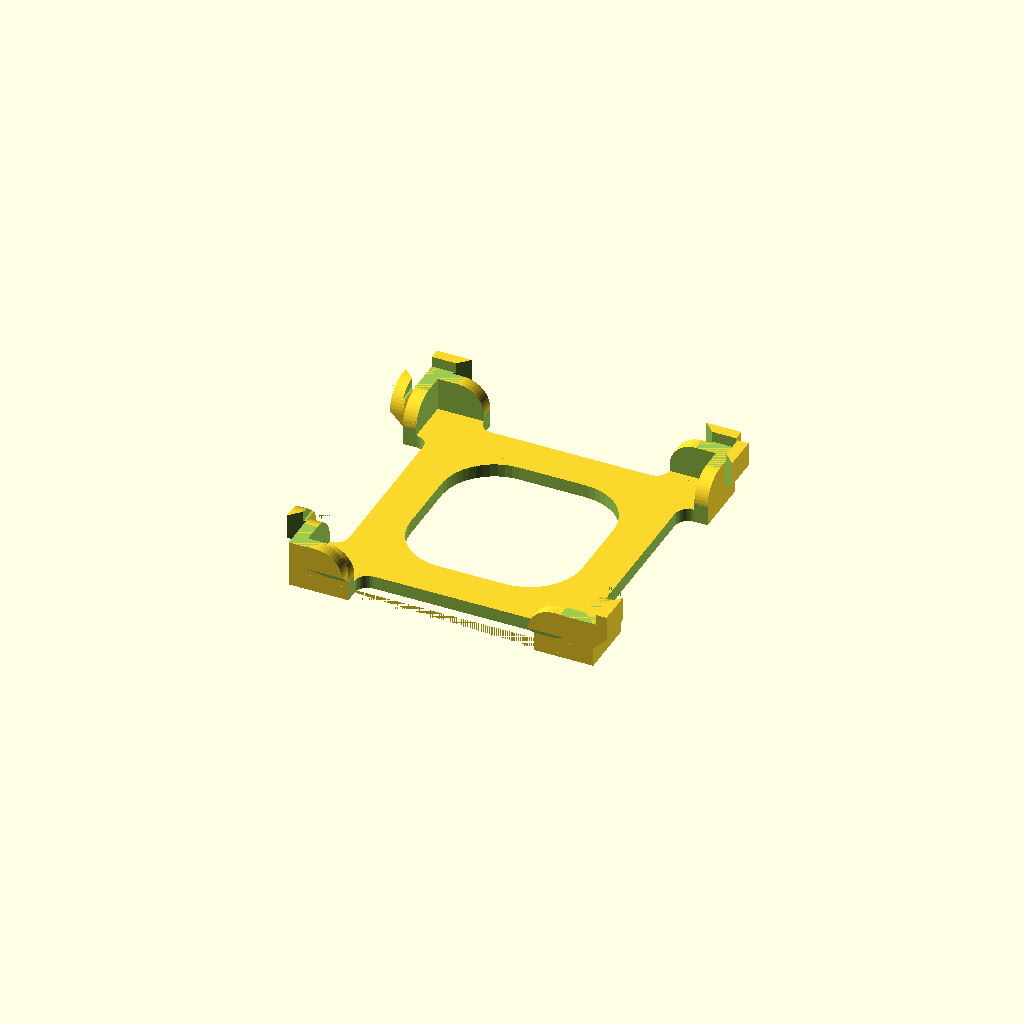
Cell 1 — every parameter at its default value.
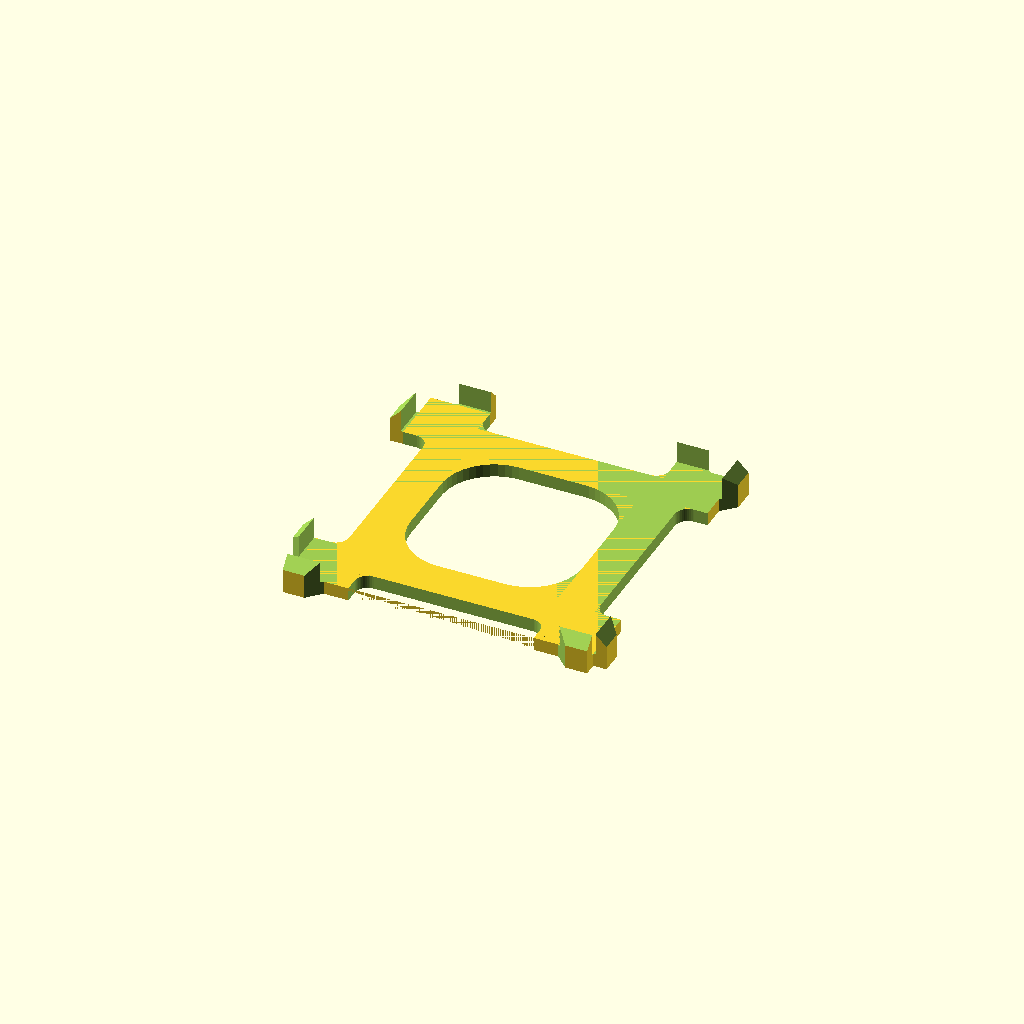
Cell 2: lidOnly = "yes" (everything else at default).
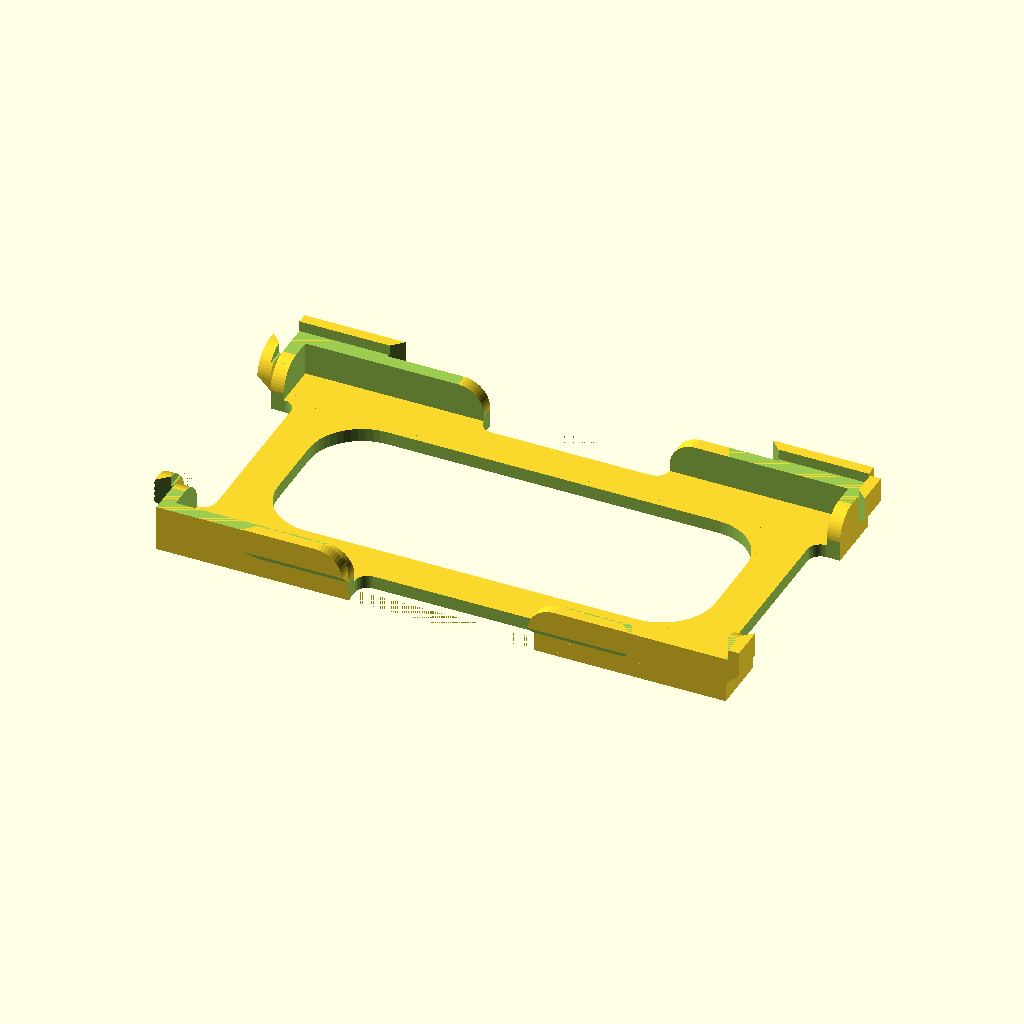
Cell 3: the same model with cardWidth = 80.
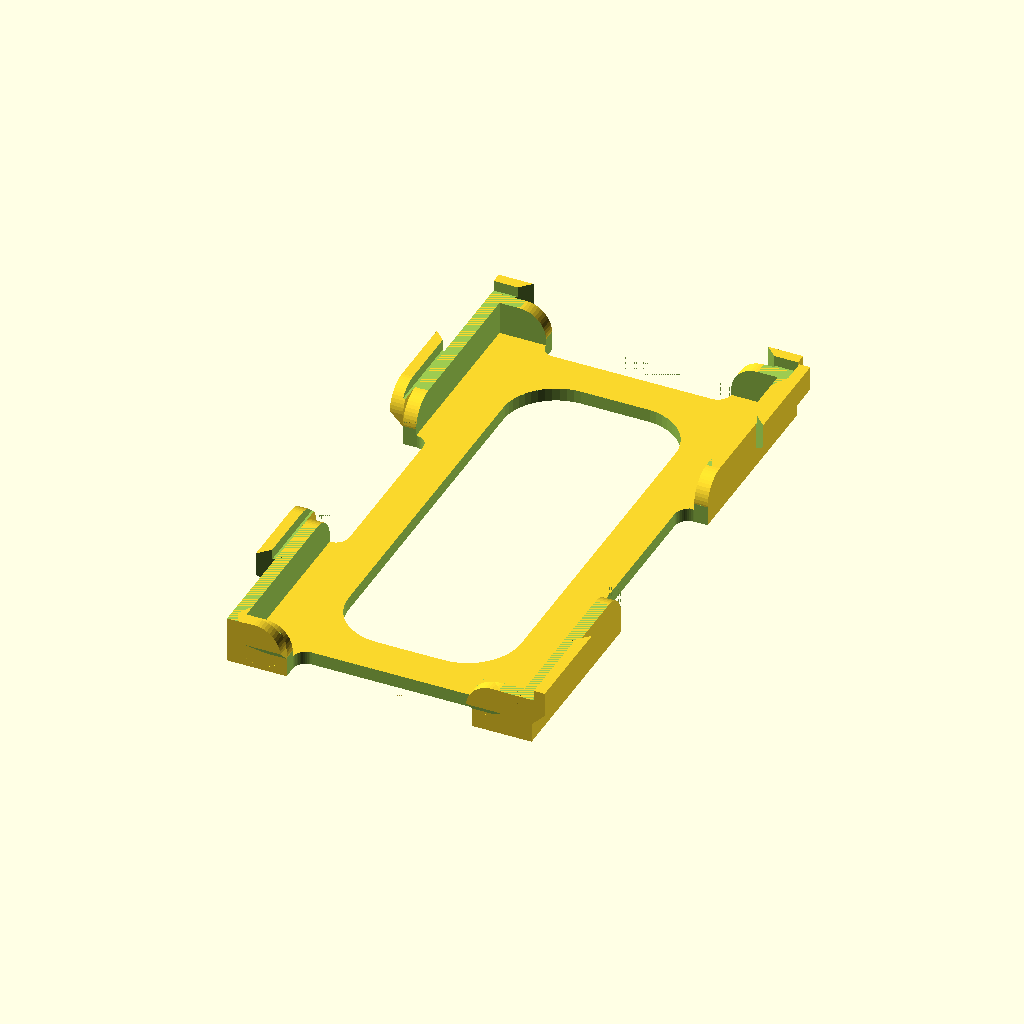
Cell 4: the same model with cardHeight = 80.
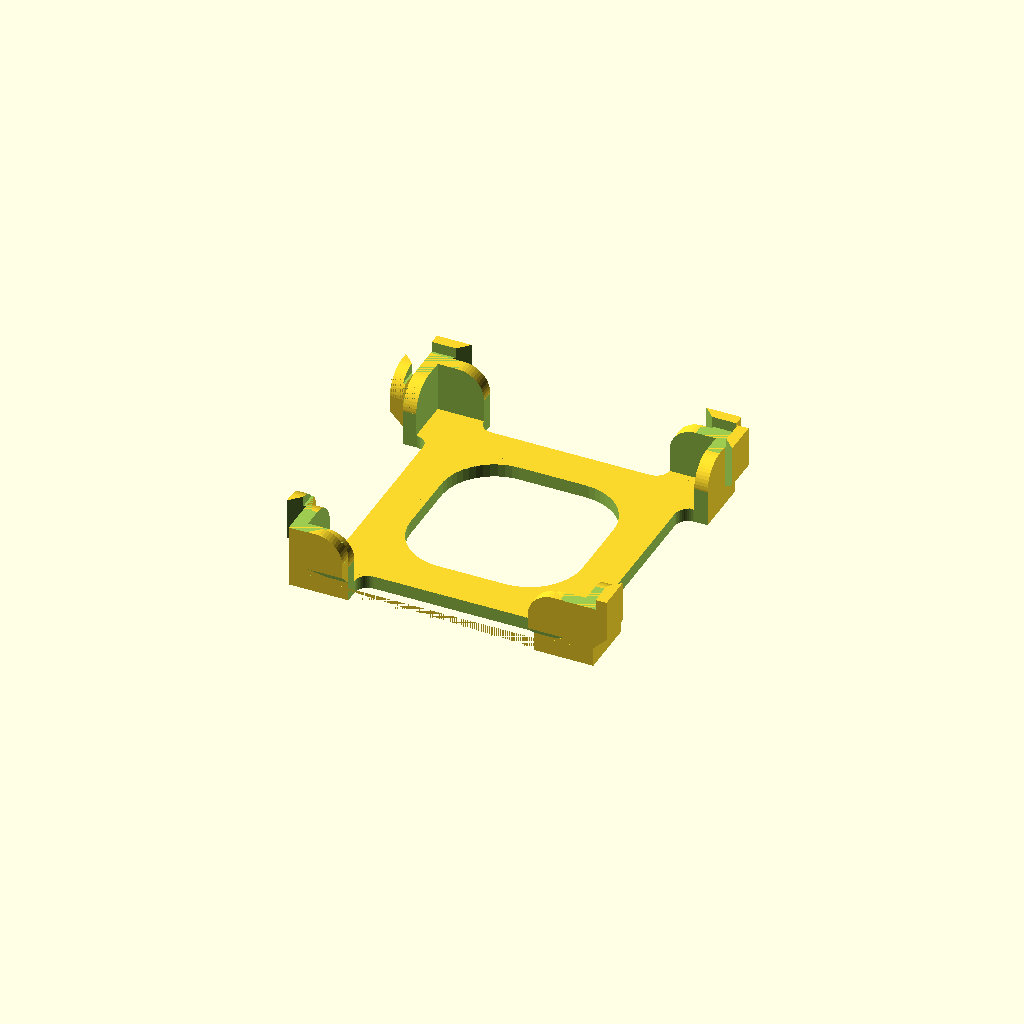
Cell 5 — totalCardDepth set to 0.5, the other parameters unchanged.
All cells are drawn from one camera (rotation 55°, 0°, 25°, orthographic, colour scheme Cornfield), so only the parameter changes between them.
OpenSCAD source file inputs/thingiverse/thing-1407527/files/ICT.scad:
/*
cardSizes

TicketToRide
    43.44 x 67.51 x 0.25

Dominion
    58.95 x 90.83 x 0.3

Catan
    54.2 x 80.2 x 0.3
    
Power Grid Money
    45 x  90 x 0.1
    
Power Grid Plants
    70 x 70 x 0.25
*/

//item = "tray"; // [tray,lid,divider]
// if using sleeves, this will be the sleeve width
cardWidth = 40;
// if using sleeves, this will be the sleeve height
cardHeight = 40;
// if using sleeves, this is the total width of a card in a sleeve
totalCardDepth = 0.25;
// additional space around the card, 2 is 1mm at each end
xySpace = 2;
// additional space at the top of the set of cards (it's no fun if they want to fall out all the time). Cards also have imperfections and don't stack perfectly so we'll add a little extra space here.
zSpace = 2.5;
// totalCards to hold
numberOfCards = 10;
// outer edge at the bottom
baseEdgeThickness = 7;
// size of rounded corners at the bottom
filletSize=8;
// this can be tailored based on your printer. A figure of zero essentially means that the points at the end of the interlocking system should exactly touch, so we need to push them together to create a lock. A more accurate printer should permit this figure to get close to the precise figure of -2.
interlockClearance = -1.2;
// another locking clearance parameter, this time for the top/bottom interlock. a typical feature of 3D printing is that the bottom layer is a touch larger than the rest in order to create good bed adhesion, in this case, removing a small sliver from the locking mechanism helps top/bottom stacking to happen cleanly without giving rise to bending trays. You'll tailor this based on your experience with your own printer.
topBottomInterlockClearance = 0.7;
// to allow only a lid to be printed
lidOnly = "no"; //[yes,no]
lockingLid = "yes"; // [yes, no]


module basePlate() {
    // start with the easy stuff
    // the bottom layer contains enough space for the card, the perimeter walls at 2mm and the extra breathing space configured
    cube ([cardWidth+4+xySpace, cardHeight+4+xySpace, 2], center=true);
}

module cutOut() {
    
    cube ([cardWidth-baseEdgeThickness*2, cardHeight-baseEdgeThickness*2, 2.1], center=true);
}

module cutOutFillets() {
    translate ([cardWidth/2-baseEdgeThickness-filletSize/2,cardHeight/2-baseEdgeThickness-filletSize/2,0]) rotate([0,0,180]) fillet(filletSize,2);
    translate ([-(cardWidth/2-baseEdgeThickness-filletSize/2),cardHeight/2-baseEdgeThickness-filletSize/2,0]) rotate([0,0,-90]) fillet(filletSize,2);
    translate ([-(cardWidth/2-baseEdgeThickness-filletSize/2),-(cardHeight/2-baseEdgeThickness-filletSize/2),0]) rotate([0,0,0]) fillet(filletSize,2);
    translate ([cardWidth/2-baseEdgeThickness-filletSize/2,-(cardHeight/2-baseEdgeThickness-filletSize/2),0]) rotate([0,0,90]) fillet(filletSize,2);
}

module fingerAccess() {
    fingerAccessX = (cardWidth+xySpace+2)/2-1;
    fingerAccessY = (cardHeight+xySpace+2)/2-1;
    translate([0,fingerAccessY,0])
    cube([28,4.01,3],center=true);
    translate([0,-fingerAccessY,0])
    cube([28,4.01,3],center=true);
    translate([fingerAccessX,0,0])
    cube([4.01,28,3],center=true);
    translate([-fingerAccessX,0,0])
    cube([4.01,28,3],center=true);
}

module fingerAccessFillets() {
    fingerAccessX = (cardWidth+xySpace+2)/2-2;
    fingerAccessY = (cardHeight+xySpace+2)/2-2;
    translate([-13,fingerAccessY,0])
    fillet(2,2);
    translate([13,fingerAccessY,0])
    rotate([0,0,90])
    fillet(2,2);
    translate([-13,-fingerAccessY,0])
    rotate([0,0,-90])
    fillet(2,2);
    translate([13,-fingerAccessY,0])
    rotate([0,0,180])
    fillet(2,2);
    translate([fingerAccessX,13,0])
    rotate([0,0,-90])
    fillet(2,2);
    translate([fingerAccessX,-13,0])
    rotate([0,0,0])
    fillet(2,2);
    translate([-fingerAccessX,13,0])
    rotate([0,0,180])
    fillet(2,2);
    translate([-fingerAccessX,-13,0])
    rotate([0,0,90])
    fillet(2,2);

}

module edgeWalls() {
    // our edge walls will be 2mm thick; the same as the base
    // we'll need the to be high enough for the stack of cards we want to contain
    // rather than build many separate walls, we'll create a large cube, cutout the center, then cut out the holes in the edges
    translate([0,0,(totalCardDepth*numberOfCards+zSpace)/2])
    difference() {
        // main block
        cube ([cardWidth+4+xySpace, cardHeight+4+xySpace, totalCardDepth*numberOfCards+zSpace], center=true);
        // remove center
        cube ([cardWidth+xySpace, cardHeight+xySpace, totalCardDepth*numberOfCards+zSpace+0.1], center=true);
        // remove centers
        cube([28,cardHeight*2,totalCardDepth*numberOfCards+zSpace+0.1], center=true);
        // remove centers
        cube([cardWidth*2,28,totalCardDepth*numberOfCards+zSpace+0.1], center=true);
        // and lets round those corners to prevent bleeding fingers and nuckles
    }
}

module edgeFillets() {
    filletX = (cardWidth+xySpace+2)/2;
    filletY = (cardHeight+xySpace+2)/2;
    translate([filletX,16,totalCardDepth*numberOfCards+zSpace-2])
        rotate([0,90,0])
        fillet(4,3);   

    translate([-filletX,16,totalCardDepth*numberOfCards+zSpace-2])
        rotate([0,90,0])
        fillet(4,3);   
    translate([-filletX,-16,totalCardDepth*numberOfCards+zSpace-2])
        rotate([0,90,180])
        fillet(4,3);   
    translate([filletX,-16,totalCardDepth*numberOfCards+zSpace-2])
        rotate([0,90,180])
        fillet(4,3);
    translate([-16,filletY,totalCardDepth*numberOfCards+zSpace-2])
        rotate([0,90,90])
        fillet(4,3);   
    translate([16,filletY,totalCardDepth*numberOfCards+zSpace-2])
        rotate([0,90,-90])
        fillet(4,3);   
    translate([-16,-filletY,totalCardDepth*numberOfCards+zSpace-2])
        rotate([0,90,90])
        fillet(4,3);   
    translate([16,-filletY,totalCardDepth*numberOfCards+zSpace-2])
        rotate([0,90,-90])
        fillet(4,3);   

}

module lockingPerimeter() {
    translate([0,0,(totalCardDepth*numberOfCards+zSpace)/2+2])
    difference() {
        // main block
                                                                                                     cube ([cardWidth+8+xySpace, cardHeight+8+xySpace, totalCardDepth*numberOfCards+zSpace+1], center=true);
        // remove center
        cube ([cardWidth+4+xySpace, cardHeight+4+xySpace, totalCardDepth*numberOfCards+zSpace+1.1], center=true);
        // remove centers
        cube([28,cardHeight*2,totalCardDepth*numberOfCards+zSpace+1.1], center=true);
        // remove centers
        cube([cardWidth*2,28,totalCardDepth*numberOfCards+zSpace+1.1], center=true);
        // and lets round those corners to prevent bleeding fingers and nuckles
    }
}

module lock(length,rX,rY,rZ,bcR) {
    translate([0,0,(totalCardDepth*numberOfCards+zSpace+1.1)/2])
    difference() {
        rotate([rX,rY,rZ])
        difference() {
                cube([2,length-interlockClearance,totalCardDepth*numberOfCards+zSpace+1.1],center=true);
                translate([0,(length-interlockClearance)/2,0])
                rotate([0,0,45])
                cube([2,length-interlockClearance,totalCardDepth*numberOfCards+zSpace+1.2],center=true);
        };
        translate([0,0,-(totalCardDepth*numberOfCards+zSpace+1.1)/2])
        rotate([rX,rY,rZ])
        rotate([0,bcR,0])
        cube([2,length+0.1-interlockClearance,totalCardDepth*numberOfCards+zSpace+1.2],center=true);
    }
}

module lockingPerimeter2() {
    translate([(cardWidth+4+2+xySpace)/2,(sideLength/2-14)/4-sideLength/2-interlockClearance/2,1.5])
        lock((sideLength/2-14)/2,0,180,0,45);
    translate([(cardWidth+4+2+xySpace)/2,-((sideLength/2-14)/4-sideLength/2-interlockClearance/2),1.5])
        lock((sideLength/2-14)/2,180,180,0,-45);
    translate([-(cardWidth+4+2+xySpace)/2,(sideLength/2-14)/4+14-interlockClearance/2,1.5])
        lock((sideLength/2-14)/2,0,0,0,-45);
    translate([-(cardWidth+4+2+xySpace)/2,-((sideLength/2-14)/4+14-interlockClearance/2),1.5])
        lock((sideLength/2-14)/2,180,0,0,45);
    
    translate([-((endLength/2-14)/4-endLength/2-interlockClearance/2),(cardHeight+4+2+xySpace)/2,1.5])
        lock((endLength/2-14)/2,0,180,90,45);
    translate([((endLength/2-14)/4-endLength/2-interlockClearance/2),(cardHeight+4+2+xySpace)/2,1.5])
        lock((endLength/2-14)/2,0,0,270,-45);
    translate([-((endLength/2-14)/4+14-interlockClearance/2),-(cardHeight+4+2+xySpace)/2,1.5])
        lock((endLength/2-14)/2,0,0,90,-45);
    translate([((endLength/2-14)/4+14-interlockClearance/2),-(cardHeight+4+2+xySpace)/2,1.5])
        lock((endLength/2-14)/2,0,180,270,45);
}

module lockingLidPerimeter() {
    translate([(cardWidth+4+2+xySpace)/2,(sideLength/2-14)/4-sideLength/2-interlockClearance/2,1-(totalCardDepth*numberOfCards+zSpace+1.1)])
        lock((sideLength/2-14)/2,0,0,0,45);
    translate([(cardWidth+4+2+xySpace)/2,-((sideLength/2-14)/4-sideLength/2-interlockClearance/2),1-(totalCardDepth*numberOfCards+zSpace+1.1)])
        lock((sideLength/2-14)/2,180,0,0,-45);
    translate([-(cardWidth+4+2+xySpace)/2,(sideLength/2-14)/4+14-interlockClearance/2,1-(totalCardDepth*numberOfCards+zSpace+1.1)])
        lock((sideLength/2-14)/2,0,180,0,-45);
    translate([-(cardWidth+4+2+xySpace)/2,-((sideLength/2-14)/4+14-interlockClearance/2),1-(totalCardDepth*numberOfCards+zSpace+1.1)])
        lock((sideLength/2-14)/2,180,180,0,45);
    
    translate([-((endLength/2-14)/4-endLength/2-interlockClearance/2),(cardHeight+4+2+xySpace)/2,1-(totalCardDepth*numberOfCards+zSpace+1.1)])
        lock((endLength/2-14)/2,0,0,90,45);
    translate([((endLength/2-14)/4-endLength/2-interlockClearance/2),(cardHeight+4+2+xySpace)/2,1-(totalCardDepth*numberOfCards+zSpace+1.1)])
        lock((endLength/2-14)/2,0,180,270,-45);
    translate([-((endLength/2-14)/4+14-interlockClearance/2),-(cardHeight+4+2+xySpace)/2,1-(totalCardDepth*numberOfCards+zSpace+1.1)])
        lock((endLength/2-14)/2,0,180,90,-45);
    translate([((endLength/2-14)/4+14-interlockClearance/2),-(cardHeight+4+2+xySpace)/2,1-(totalCardDepth*numberOfCards+zSpace+1.1)])
        lock((endLength/2-14)/2,0,0,270,45);
}

module perimeterFillets () {
    translate([-14-2,-(cardHeight+4+2+xySpace)/2,totalCardDepth*numberOfCards+zSpace+1-0.4])
    rotate([0,90,90])
    fillet(4,3);
    translate([-(-14-2),-(cardHeight+4+2+xySpace)/2,totalCardDepth*numberOfCards+zSpace+1-0.4])
    rotate([0,90,-90])
    fillet(4,3);
    translate([-(cardWidth+4+2+xySpace)/2,-(-14-2),totalCardDepth*numberOfCards+zSpace+1-0.4])
    rotate([0,90,0])
    fillet(4,3);
    translate([-(cardWidth+4+2+xySpace)/2,(-14-2),totalCardDepth*numberOfCards+zSpace+1-0.4])
    rotate([0,90,180])
    fillet(4,3);

}

module fillet(r, h) {
    $fn = 50;
    difference() {
        cube([r + 0.01, r + 0.01, h], center = true);

        translate([r/2, r/2, 0])
            cylinder(r = r, h = h + 1, center = true);

    }
}

module topBottomLockAssist() {
    translate([0,0,2+totalCardDepth*numberOfCards+zSpace])
    cube ([cardWidth+4+xySpace+topBottomInterlockClearance, cardHeight+4+xySpace+topBottomInterlockClearance, 2], center=true);
}
module lockingLidLockAssist() {
    translate([0,0,-5001])
    cube ([cardWidth+4+xySpace+topBottomInterlockClearance, cardHeight+4+xySpace+topBottomInterlockClearance, 10000], center=true);
}

sideLength = cardHeight+xySpace+4;
endLength = cardWidth+xySpace+4;


union() {
    difference() {
        // 1. to make the base we'll make a rectangle
        basePlate();
        // 2. and cut out the center and finger access points
        cutOut();
        fingerAccess();
    }
    // 3. then add the fillets()
    cutOutFillets();
    fingerAccessFillets();
    if (lidOnly=="no") {
        // 4. With the base built, we can add the walls
        translate([0,0,1])
        difference() {
            edgeWalls();
            edgeFillets();
        }
        // 5. Now we'll add the inter-locking system
        difference () {
            lockingPerimeter2();
            perimeterFillets();
            topBottomLockAssist();
        }
    } else if (lockingLid=="yes") {
        // 6. Add the top locking perimeter
        rotate([180,0,0])
        difference() {
            lockingLidPerimeter();
            lockingLidLockAssist();
        }
    }
}
Customizer parameters (derived from the source; name, type, default, range or options):
cardWidth: number, default 40
cardHeight: number, default 40
totalCardDepth: number, default 0.25
xySpace: number, default 2
zSpace: number, default 2.5
numberOfCards: number, default 10
baseEdgeThickness: number, default 7
filletSize: number, default 8
interlockClearance: number, default -1.2
topBottomInterlockClearance: number, default 0.7
lidOnly: string, default "no", options "yes", "no"
lockingLid: string, default "yes", options "yes", "no"
